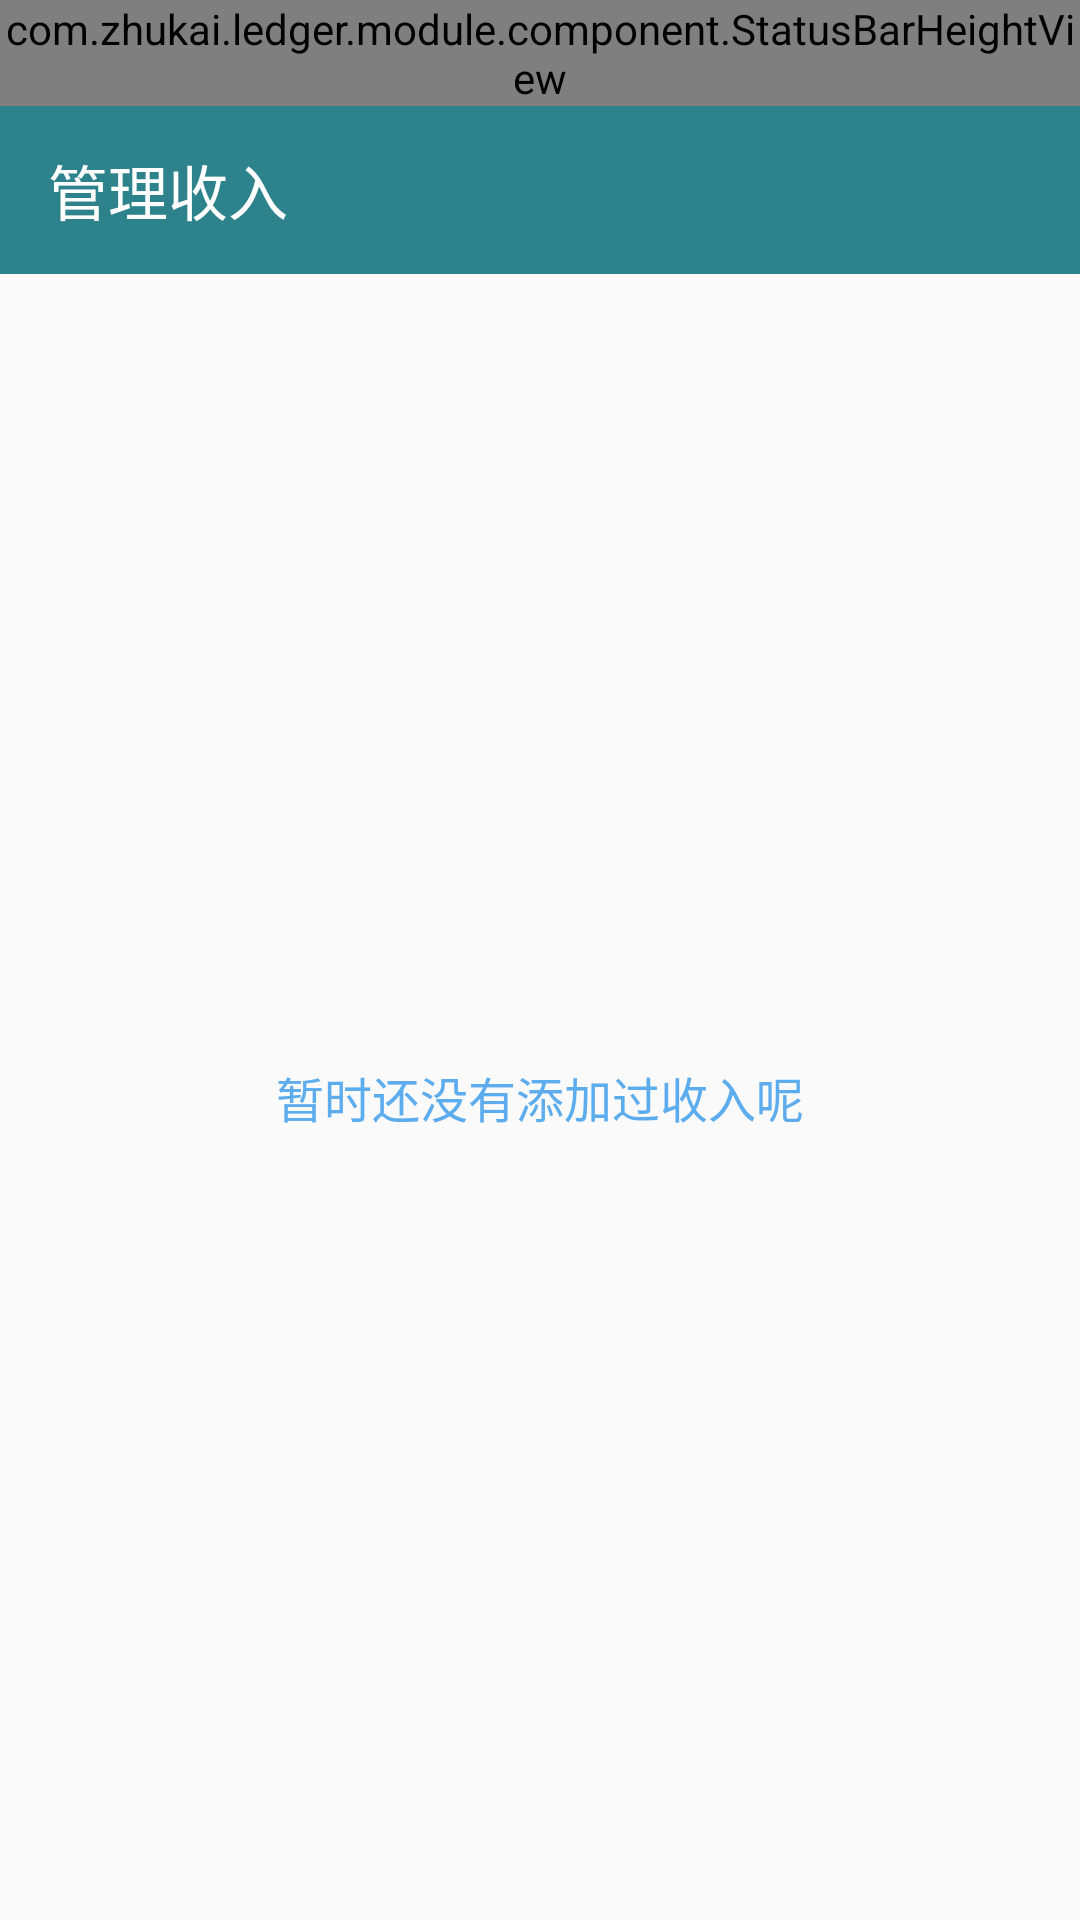

Android layout source for this screen:
<!-- AndroidManifest.xml: application theme AppTheme -->
<!-- res/layout/activity_ma_income.xml -->
<?xml version="1.0" encoding="utf-8"?>
<LinearLayout xmlns:android="http://schemas.android.com/apk/res/android"
    xmlns:app="http://schemas.android.com/apk/res-auto"
    android:layout_width="match_parent"
    android:layout_height="match_parent"
    android:orientation="vertical" >
    <com.zhukai.ledger.module.component.StatusBarHeightView
        android:layout_height="wrap_content"
        android:layout_width="match_parent"
        android:background="@color/accent"
        />
    <androidx.appcompat.widget.Toolbar
        android:id="@+id/ma_income_toolbar"
        android:layout_width="match_parent"
        android:layout_height="?attr/actionBarSize"
        app:layout_scrollFlags="scroll|enterAlways"
        android:background="@color/accent"
        android:theme="@style/ThemeOverlay.AppCompat.Dark.ActionBar"
        app:navigationIcon="@drawable/ic_back"
        app:popupTheme="@style/ThemeOverlay.AppCompat.Light"
        app:title="@string/toolmenu_glsr"
        app:titleTextColor="#ffffff" />

    <FrameLayout
        android:layout_width="match_parent"
        android:layout_height="match_parent" >

        <TextView
            android:id="@+id/ma_income_lvempty"
            android:layout_width="wrap_content"
            android:layout_height="wrap_content"
            android:layout_gravity="center"
            android:text="@string/glsr_lv_empty"
            android:textColor="@color/color_theme"
            android:textSize="@dimen/text_with_16sp" />

        <ListView
            android:id="@+id/ma_income_lv"
            android:layout_width="match_parent"
            android:layout_height="match_parent"
            android:layout_margin="15dp"
            android:cacheColorHint="@android:color/transparent"
            android:dividerHeight="5dp" />
    </FrameLayout>

</LinearLayout>
<!-- resources referenced by this layout -->
<resources>
  <color name="accent">#2E828B</color>
  <color name="color_theme">#5CACEE</color>
  <dimen name="text_with_16sp">16sp</dimen>
  <string name="glsr_lv_empty">暂时还没有添加过收入呢</string>
  <string name="toolmenu_glsr">管理收入</string>
  <style name="AppTheme" parent="Theme.AppCompat.Light.NoActionBar">
          
          <item name="colorPrimary">@color/accent</item>
          <item name="colorPrimaryDark">@color/white</item>
          <item name="colorAccent">@color/accent</item>
      </style>
  <color name="white">#FFFFFF</color>
</resources>
